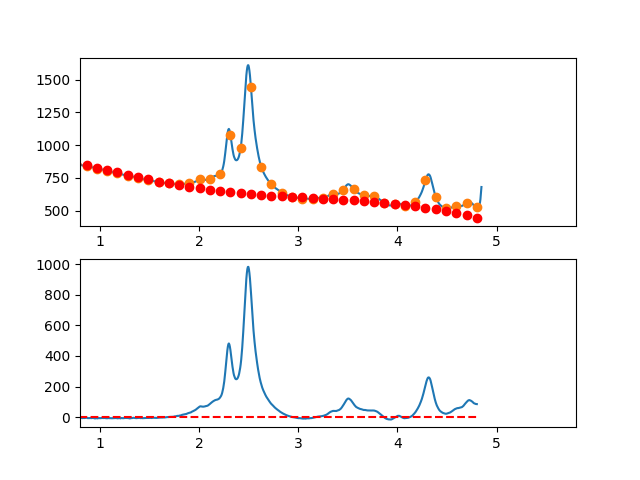

Data behind this chart, as committed beside it:
3.497376620970942263e-01, -9.731812582299426140e+00
3.549127125818158923e-01, -5.310263807346700560e+00
3.600877630665375029e-01, -2.329512877712204499e+00
3.652628135512591134e-01, 2.925906430527902558e-01
3.704378640359806685e-01, 1.139197191397784081e+00
3.756129145207023345e-01, 1.231457203772265530e+00
3.807879650054239451e-01, 2.698521116625215654e+00
3.859630154901455557e-01, 5.240539366406210320e+00
3.911380659748671662e-01, 6.202662389564466139e+00
3.963131164595887768e-01, 6.967040622548893225e+00
4.014881669443103873e-01, 8.463824501809085632e+00
4.066632174290319424e-01, 1.156716446379414265e+01
4.118382679137536084e-01, 1.130621094495359102e+01
4.170133183984752190e-01, 1.047711438173632814e+01
4.221883688831968295e-01, 1.334902521059223091e+01
4.273634193679184401e-01, 1.249409386796980925e+01
4.325384698526400507e-01, 1.129447079031865542e+01
4.377135203373616612e-01, 1.170230641408841166e+01
4.428885708220832718e-01, 1.190375117572807540e+01
4.480636213068048823e-01, 1.018495551168666680e+01
4.532386717915264929e-01, 1.061406985841369988e+01
4.584137222762481034e-01, 1.141824465235845310e+01
4.635887727609697140e-01, 1.105263032997027040e+01
4.687638232456912690e-01, 1.147437732769822105e+01
4.739388737304129906e-01, 1.167263608199164082e+01
4.791139242151345456e-01, 1.185855702929984545e+01
4.842889746998561562e-01, 1.148629060607231622e+01
4.894640251845778223e-01, 1.168098724875778771e+01
4.946390756692994328e-01, 1.146779739380622232e+01
4.998141261540209879e-01, 1.197587147766614635e+01
5.049891766387426539e-01, 1.390035993678759496e+01
5.101642271234642090e-01, 1.207341320761941006e+01
5.153392776081858750e-01, 1.083118172661056633e+01
5.205143280929074301e-01, 1.067281593021084518e+01
5.256893785776289851e-01, 1.048046625486949779e+01
5.308644290623507622e-01, 1.133928313703563617e+01
5.360394795470723173e-01, 1.027041701315840783e+01
5.412145300317938723e-01, 8.027018319687613257e+00
5.463895805165155384e-01, 9.138237493071869721e+00
5.515646310012372044e-01, 9.288224969760562999e+00
5.567396814859587595e-01, 8.623131186203409015e+00
5.619147319706804256e-01, 7.131439118477715056e+00
5.670897824554018696e-01, 6.140961901173682236e+00
5.722648329401235356e-01, 6.853845208510506382e+00
5.774398834248452017e-01, 5.554234714707035891e+00
5.826149339095667568e-01, 3.723276093981439772e+00
5.877899843942884228e-01, 2.895115020553362228e+00
5.929650348790099779e-01, 2.089897168640845848e+00
5.981400853637316439e-01, 1.612768212463493001e+00
6.033151358484533100e-01, 3.228873826239237133e+00
6.084901863331748650e-01, 3.714359684187456878e+00
6.136652368178964201e-01, 3.844371460526645023e+00
6.188402873026181972e-01, 3.594054829475680890e+00
6.240153377873396412e-01, 3.622555465253526563e+00
6.291903882720613073e-01, 2.921019042078796701e+00
6.343654387567828623e-01, 2.620591234169978634e+00
6.395404892415045284e-01, 1.928417715746377326e+00
6.447155397262261944e-01, 1.452644161026682923e+00
6.498905902109477495e-01, 1.964416244229710173e+00
6.550656406956693045e-01, 6.428796395739482250e-01
6.602406911803910816e-01, 1.131800212785947224e-01
... 809 more rows
